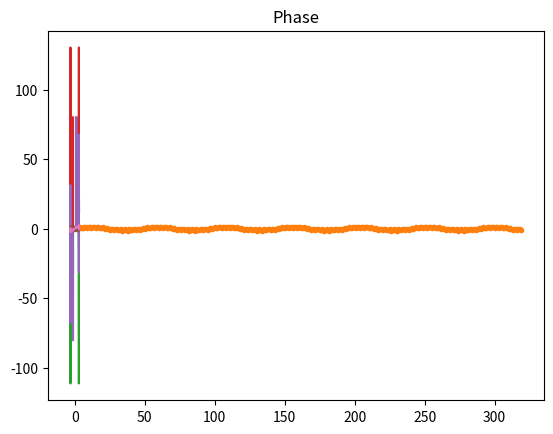

Source code (Python):
import numpy as np
import matplotlib.pyplot as plt
from scipy.fft import fft, fftfreq, ifft
import cmath, math

Input_1kHz_15kHz =[

+0.0000000000, +0.5924659585, -0.0947343455, +0.1913417162, +1.0000000000, +0.4174197128, +0.3535533906, +1.2552931065,
+0.8660254038, +0.4619397663, +1.3194792169, +1.1827865776, +0.5000000000, +1.1827865776, +1.3194792169, +0.4619397663,
+0.8660254038, +1.2552931065, +0.3535533906, +0.4174197128, +1.0000000000, +0.1913417162, -0.0947343455, +0.5924659585,
-0.0000000000, -0.5924659585, +0.0947343455, -0.1913417162, -1.0000000000, -0.4174197128, -0.3535533906, -1.2552931065,
-0.8660254038, -0.4619397663, -1.3194792169, -1.1827865776, -0.5000000000, -1.1827865776, -1.3194792169, -0.4619397663,
-0.8660254038, -1.2552931065, -0.3535533906, -0.4174197128, -1.0000000000, -0.1913417162, +0.0947343455, -0.5924659585,
+0.0000000000, +0.5924659585, -0.0947343455, +0.1913417162, +1.0000000000, +0.4174197128, +0.3535533906, +1.2552931065,
+0.8660254038, +0.4619397663, +1.3194792169, +1.1827865776, +0.5000000000, +1.1827865776, +1.3194792169, +0.4619397663,
+0.8660254038, +1.2552931065, +0.3535533906, +0.4174197128, +1.0000000000, +0.1913417162, -0.0947343455, +0.5924659585,
+0.0000000000, -0.5924659585, +0.0947343455, -0.1913417162, -1.0000000000, -0.4174197128, -0.3535533906, -1.2552931065,
-0.8660254038, -0.4619397663, -1.3194792169, -1.1827865776, -0.5000000000, -1.1827865776, -1.3194792169, -0.4619397663,
-0.8660254038, -1.2552931065, -0.3535533906, -0.4174197128, -1.0000000000, -0.1913417162, +0.0947343455, -0.5924659585,
+0.0000000000, +0.5924659585, -0.0947343455, +0.1913417162, +1.0000000000, +0.4174197128, +0.3535533906, +1.2552931065,
+0.8660254038, +0.4619397663, +1.3194792169, +1.1827865776, +0.5000000000, +1.1827865776, +1.3194792169, +0.4619397663,
+0.8660254038, +1.2552931065, +0.3535533906, +0.4174197128, +1.0000000000, +0.1913417162, -0.0947343455, +0.5924659585,
+0.0000000000, -0.5924659585, +0.0947343455, -0.1913417162, -1.0000000000, -0.4174197128, -0.3535533906, -1.2552931065,
-0.8660254038, -0.4619397663, -1.3194792169, -1.1827865776, -0.5000000000, -1.1827865776, -1.3194792169, -0.4619397663,
-0.8660254038, -1.2552931065, -0.3535533906, -0.4174197128, -1.0000000000, -0.1913417162, +0.0947343455, -0.5924659585,
-0.0000000000, +0.5924659585, -0.0947343455, +0.1913417162, +1.0000000000, +0.4174197128, +0.3535533906, +1.2552931065,
+0.8660254038, +0.4619397663, +1.3194792169, +1.1827865776, +0.5000000000, +1.1827865776, +1.3194792169, +0.4619397663,
+0.8660254038, +1.2552931065, +0.3535533906, +0.4174197128, +1.0000000000, +0.1913417162, -0.0947343455, +0.5924659585,
-0.0000000000, -0.5924659585, +0.0947343455, -0.1913417162, -1.0000000000, -0.4174197128, -0.3535533906, -1.2552931065,
-0.8660254038, -0.4619397663, -1.3194792169, -1.1827865776, -0.5000000000, -1.1827865776, -1.3194792169, -0.4619397663,
-0.8660254038, -1.2552931065, -0.3535533906, -0.4174197128, -1.0000000000, -0.1913417162, +0.0947343455, -0.5924659585,
+0.0000000000, +0.5924659585, -0.0947343455, +0.1913417162, +1.0000000000, +0.4174197128, +0.3535533906, +1.2552931065,
+0.8660254038, +0.4619397663, +1.3194792169, +1.1827865776, +0.5000000000, +1.1827865776, +1.3194792169, +0.4619397663,
+0.8660254038, +1.2552931065, +0.3535533906, +0.4174197128, +1.0000000000, +0.1913417162, -0.0947343455, +0.5924659585,
+0.0000000000, -0.5924659585, +0.0947343455, -0.1913417162, -1.0000000000, -0.4174197128, -0.3535533906, -1.2552931065,
-0.8660254038, -0.4619397663, -1.3194792169, -1.1827865776, -0.5000000000, -1.1827865776, -1.3194792169, -0.4619397663,
-0.8660254038, -1.2552931065, -0.3535533906, -0.4174197128, -1.0000000000, -0.1913417162, +0.0947343455, -0.5924659585,
-0.0000000000, +0.5924659585, -0.0947343455, +0.1913417162, +1.0000000000, +0.4174197128, +0.3535533906, +1.2552931065,
+0.8660254038, +0.4619397663, +1.3194792169, +1.1827865776, +0.5000000000, +1.1827865776, +1.3194792169, +0.4619397663,
+0.8660254038, +1.2552931065, +0.3535533906, +0.4174197128, +1.0000000000, +0.1913417162, -0.0947343455, +0.5924659585,
+0.0000000000, -0.5924659585, +0.0947343455, -0.1913417162, -1.0000000000, -0.4174197128, -0.3535533906, -1.2552931065,
-0.8660254038, -0.4619397663, -1.3194792169, -1.1827865776, -0.5000000000, -1.1827865776, -1.3194792169, -0.4619397663,
-0.8660254038, -1.2552931065, -0.3535533906, -0.4174197128, -1.0000000000, -0.1913417162, +0.0947343455, -0.5924659585,
-0.0000000000, +0.5924659585, -0.0947343455, +0.1913417162, +1.0000000000, +0.4174197128, +0.3535533906, +1.2552931065,
+0.8660254038, +0.4619397663, +1.3194792169, +1.1827865776, +0.5000000000, +1.1827865776, +1.3194792169, +0.4619397663,
+0.8660254038, +1.2552931065, +0.3535533906, +0.4174197128, +1.0000000000, +0.1913417162, -0.0947343455, +0.5924659585,
+0.0000000000, -0.5924659585, +0.0947343455, -0.1913417162, -1.0000000000, -0.4174197128, -0.3535533906, -1.2552931065,
]

Impulse_response = [
  -0.0018225230, -0.0015879294, +0.0000000000, +0.0036977508, +0.0080754303, +0.0085302217, -0.0000000000, -0.0173976984,
  -0.0341458607, -0.0333591565, +0.0000000000, +0.0676308395, +0.1522061835, +0.2229246956, +0.2504960933, +0.2229246956,
  +0.1522061835, +0.0676308395, +0.0000000000, -0.0333591565, -0.0341458607, -0.0173976984, -0.0000000000, +0.0085302217,
  +0.0080754303, +0.0036977508, +0.0000000000, -0.0015879294, -0.0018225230
]

ECG = [
    0, 0.0010593, 0.0021186, 0.003178, 0.0042373, 0.0052966, 0.0063559,
    0.0074153, 0.0084746, 0.045198, 0.081921, 0.11864, 0.15537, 0.19209,
    0.22881, 0.26554, 0.30226, 0.33898, 0.30226, 0.26554, 0.22881, 0.19209,
    0.15537, 0.11864, 0.081921, 0.045198, 0.0084746, 0.0077684, 0.0070621,
    0.0063559, 0.0056497, 0.0049435, 0.0042373, 0.0035311, 0.0028249,
    0.0021186, 0.0014124, 0.00070621, 0, -0.096045, -0.19209, -0.28814,
    -0.073446, 0.14124, 0.35593, 0.57062, 0.78531, 1, 0.73729, 0.47458,
    0.21186, -0.050847, -0.31356, -0.57627, -0.83898, -0.55932, -0.27966, 0,
    0.00073692, 0.0014738, 0.0022108, 0.0029477, 0.0036846, 0.0044215,
    0.0051584, 0.0058954, 0.0066323, 0.0073692, 0.0081061, 0.008843, 0.00958,
    0.010317, 0.011054, 0.011791, 0.012528, 0.013265, 0.014001, 0.014738,
    0.015475, 0.016212, 0.016949, 0.03484, 0.052731, 0.070621, 0.088512,
    0.1064, 0.12429, 0.14218, 0.16008, 0.17797, 0.16186, 0.14576, 0.12966,
    0.11356, 0.097458, 0.081356, 0.065254, 0.049153, 0.033051, 0.016949,
    0.013559, 0.010169, 0.0067797, 0.0033898, 0, 0, 0, 0, 0, 0, 0, 0, 0, 0, 0,
    0, 0, 0, 0, 0, 0, 0, 0, 0, 0, 0, 0, 0, 0, 0.0010593, 0.0021186, 0.003178,
    0.0042373, 0.0052966, 0.0063559, 0.0074153, 0.0084746, 0.045198, 0.081921,
    0.11864, 0.15537, 0.19209, 0.22881, 0.26554, 0.30226, 0.33898, 0.30226,
    0.26554, 0.22881, 0.19209, 0.15537, 0.11864, 0.081921, 0.045198, 0.0084746,
    0.0077684, 0.0070621, 0.0063559, 0.0056497, 0.0049435, 0.0042373,
    0.0035311, 0.0028249, 0.0021186, 0.0014124, 0.00070621, 0, -0.096045,
    -0.19209, -0.28814, -0.073446, 0.14124, 0.35593, 0.57062, 0.78531, 1,
    0.73729, 0.47458, 0.21186, -0.050847, -0.31356, -0.57627, -0.83898,
    -0.55932, -0.27966, 0, 0.00073692, 0.0014738, 0.0022108, 0.0029477,
    0.0036846, 0.0044215, 0.0051584, 0.0058954, 0.0066323, 0.0073692,
    0.0081061, 0.008843, 0.00958, 0.010317, 0.011054, 0.011791, 0.012528,
    0.013265, 0.014001, 0.014738, 0.015475, 0.016212, 0.016949, 0.03484,
    0.052731, 0.070621, 0.088512, 0.1064, 0.12429, 0.14218, 0.16008, 0.17797,
    0.16186, 0.14576, 0.12966, 0.11356, 0.097458, 0.081356, 0.065254, 0.049153,
    0.033051, 0.016949, 0.013559, 0.010169, 0.0067797, 0.0033898, 0, 0, 0, 0,
    0, 0, 0, 0, 0, 0, 0, 0, 0, 0, 0, 0, 0, 0, 0, 0, 0, 0, 0, 0, 0, 0.0010593,
    0.0021186, 0.003178, 0.0042373, 0.0052966, 0.0063559, 0.0074153, 0.0084746,
    0.045198, 0.081921, 0.11864, 0.15537, 0.19209, 0.22881, 0.26554, 0.30226,
    0.33898, 0.30226, 0.26554, 0.22881, 0.19209, 0.15537, 0.11864, 0.081921,
    0.045198, 0.0084746, 0.0077684, 0.0070621, 0.0063559, 0.0056497, 0.0049435,
    0.0042373, 0.0035311, 0.0028249, 0.0021186, 0.0014124, 0.00070621, 0,
    -0.096045, -0.19209, -0.28814, -0.073446, 0.14124, 0.35593, 0.57062,
    0.78531, 1, 0.73729, 0.47458, 0.21186, -0.050847, -0.31356, -0.57627,
    -0.83898, -0.55932, -0.27966, 0, 0.00073692, 0.0014738, 0.0022108,
    0.0029477, 0.0036846, 0.0044215, 0.0051584, 0.0058954, 0.0066323,
    0.0073692, 0.0081061, 0.008843, 0.00958, 0.010317, 0.011054, 0.011791,
    0.012528, 0.013265, 0.014001, 0.014738, 0.015475, 0.016212, 0.016949,
    0.03484, 0.052731, 0.070621, 0.088512, 0.1064, 0.12429, 0.14218, 0.16008,
    0.17797, 0.16186, 0.14576, 0.12966, 0.11356, 0.097458, 0.081356, 0.065254,
    0.049153, 0.033051, 0.016949, 0.013559, 0.010169, 0.0067797, 0.0033898, 0,
    0, 0, 0, 0, 0, 0, 0, 0, 0, 0, 0, 0, 0, 0, 0, 0, 0, 0, 0, 0, 0, 0, 0, 0,
    0.0010593, 0.0021186, 0.003178, 0.0042373, 0.0052966, 0.0063559, 0.0074153,
    0.0084746, 0.045198, 0.081921, 0.11864, 0.15537, 0.19209, 0.22881, 0.26554,
    0.30226, 0.33898, 0.30226, 0.26554, 0.22881, 0.19209, 0.15537, 0.11864,
    0.081921, 0.045198, 0.0084746, 0.0077684, 0.0070621, 0.0063559, 0.0056497,
    0.0049435, 0.0042373, 0.0035311, 0.0028249, 0.0021186, 0.0014124,
    0.00070621, 0, -0.096045, -0.19209, -0.28814, -0.073446, 0.14124, 0.35593,
    0.57062, 0.78531, 1, 0.73729, 0.47458, 0.21186, -0.050847, -0.31356,
    -0.57627, -0.83898, -0.55932, -0.27966, 0, 0.00073692, 0.0014738,
    0.0022108, 0.0029477, 0.0036846, 0.0044215, 0.0051584, 0.0058954,
    0.0066323, 0.0073692, 0.0081061, 0.008843, 0.00958, 0.010317, 0.011054,
    0.011791, 0.012528, 0.013265, 0.014001, 0.014738, 0.015475, 0.016212,
    0.016949, 0.03484, 0.052731, 0.070621, 0.088512, 0.1064, 0.12429, 0.14218,
    0.16008, 0.17797, 0.16186, 0.14576, 0.12966, 0.11356, 0.097458, 0.081356,
    0.065254, 0.049153, 0.033051, 0.016949, 0.013559, 0.010169, 0.0067797,
    0.0033898, 0, 0, 0, 0, 0, 0, 0, 0, 0, 0, 0, 0, 0, 0, 0, 0, 0, 0, 0, 0, 0,
    0, 0, 0, 0, 0.0010593, 0.0021186, 0.003178, 0.0042373, 0.0052966,
    0.0063559, 0.0074153, 0.0084746, 0.045198, 0.081921, 0.11864, 0.15537,
    0.19209, 0.22881, 0.26554, 0.30226, 0.33898, 0.30226, 0.26554, 0.22881,
    0.19209, 0.15537, 0.11864, 0.081921, 0.045198, 0.0084746, 0.0077684,
    0.0070621, 0.0063559, 0.0056497, 0.0049435, 0.0042373, 0.0035311,
    0.0028249, 0.0021186, 0.0014124, 0.00070621, 0, -0.096045, -0.19209,
    -0.28814, -0.073446, 0.14124, 0.35593, 0.57062, 0.78531, 1, 0.73729,
    0.47458, 0.21186, -0.050847, -0.31356, -0.57627, -0.83898, -0.55932,
    -0.27966, 0, 0.00073692, 0.0014738, 0.0022108, 0.0029477, 0.0036846,
    0.0044215, 0.0051584, 0.0058954, 0.0066323, 0.0073692, 0.0081061, 0.008843,
    0.00958, 0.010317, 0.011054, 0.011791, 0.012528, 0.013265, 0.014001,
    0.014738, 0.015475, 0.016212, 0.016949, 0.03484, 0.052731, 0.070621,
    0.088512, 0.1064, 0.12429, 0.14218, 0.16008, 0.17797, 0.16186, 0.14576,
    0.12966, 0.11356, 0.097458, 0.081356, 0.065254, 0.049153, 0.033051,
    0.016949, 0.013559, 0.010169, 0.0067797, 0.0033898, 0, 0, 0, 0, 0, 0, 0, 0,
    0, 0, 0, 0, 0, 0, 0, 0, 0, 0, 0, 0, 0, 0, 0, 0]

x = np.arange(-np.pi, np.pi, 2*np.pi/320)

# Input_1kHz_15kHz_1 = [Input_1kHz_15kHz[0:160]] + [Input_1kHz_15kHz[161:]]

def swap_two_halves(signal):
    first_half = signal[:int(len(signal) / 2)]
    second_half = signal[int(len(signal) / 2 + 1):]
    new_signal = []
    for element in second_half:
        new_signal.append(element)
    for element in first_half:
        new_signal.append(element)
    final_signal = np.array(new_signal)
    return final_signal

def plot(array, title):
    plt.title(title)
    plt.plot(x, array)
    plt.show()

def plot_dis(array, title):
    plt.title(title)
    plt.plot(array, ".")
    plt.show()

plt.clf()

print(len(x))
Input_1kHz_15kHz_1 = swap_two_halves(Input_1kHz_15kHz)

plot(Input_1kHz_15kHz, "Input Signal")
plot_dis(Input_1kHz_15kHz, "Input Signal D")
#plot(Impulse_response)

# Number of samples in normalized_tone
# without abs we only get the real part
y = fft(Input_1kHz_15kHz)
plot(y.real, "Real")
# y_1 = fft(Input_1kHz_15kHz_1)

#there are 1 low freg but high mag and 1 high freq but low mag
# abs shows the magnitude
plot(abs(y), "Magnitude")

#imag plot
img = []
for c in y:
    img.append(c.imag)
plot(img, "Imaginary")

#Inverse-FFT
inv = ifft(y)
#print(inv)
plot(inv.real, "Inverse fft")

#phase plot
phase = []
for c in y:
    phase.append(cmath.phase(c))
plot(phase, "Phase")

#impulse response
# plot_dis(Impulse_response, "Impulse response") #discrete => continuous, next use fft to get the requirement
# fft_impulse = fft(Impulse_response)
# plot(fft_impulse, "Fourier Transform of Impulse Response")
# plot(abs(fft_impulse), "Mag of Ft im")
# img_i = []
# for c in fft_impulse:
#     img_i.append(c.imag)
# plot(img_i, "Imaginary Im")
# phase_i = []
# for c in fft_impulse:
#     phase_i.append(cmath.phase(c))
# plot(phase_i, "Phase Im")


convo = np.convolve(Input_1kHz_15kHz, Impulse_response, mode="same")
#print(convo)
#plot_dis(convo, "Convolution")

#multi and then convert = convert and then multi (prove)

fourier = fft(convo)
# plot(abs(fourier), "Fourier Transform of the convolution")

# plt.title("Fourier Transform of the convolution 1")
# plt.plot(fourier)
# plt.show()

Pad_impulse_response = (Impulse_response + 320*[0])[:320]
#print(Pad_impulse_response)
# ft_pad = fft(Pad_impulse_response)
# freq_mul = np.multiply(y, ft_pad)
# plot(abs(freq_mul), "Frequency multiplication")




